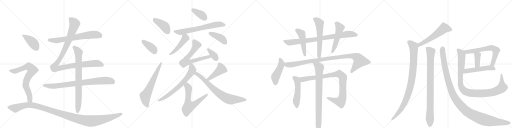
t = 0.00 s
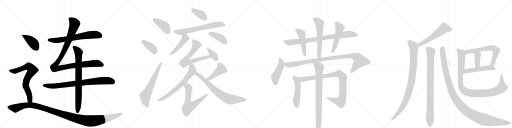
t = 5.87 s
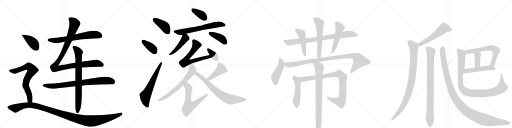
t = 11.74 s
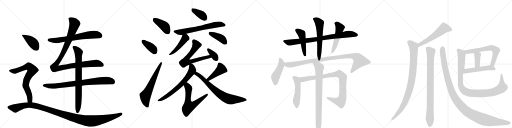
t = 17.61 s
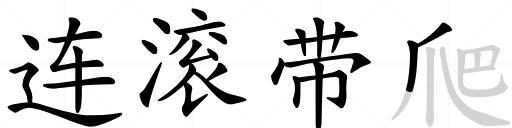
t = 23.48 s
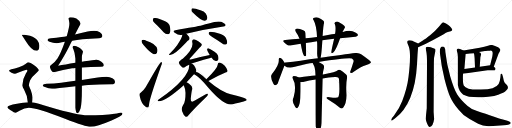
t = 29.35 s

The animated SVG that drew these frames (rendered in a browser with its animation timeline set to each time). Animation: 37 CSS @keyframes rules; one cycle of 29.35 s.

<svg version="1.1" viewBox="0 0 4096 1024" xmlns="http://www.w3.org/2000/svg">
  <g stroke="lightgray" stroke-dasharray="1,1" stroke-width="1" transform="scale(4, 4)">
    <line x1="0" y1="0" x2="256" y2="256"></line>
    <line x1="256" y1="0" x2="0" y2="256"></line>
    <line x1="128" y1="0" x2="128" y2="256"></line>
    <line x1="0" y1="128" x2="256" y2="128"></line>
    <line x1="256" y1="0" x2="512" y2="256"></line>
    <line x1="512" y1="0" x2="256" y2="256"></line>
    <line x1="384" y1="0" x2="384" y2="256"></line>
    <line x1="256" y1="128" x2="512" y2="128"></line>
    <line x1="512" y1="0" x2="768" y2="256"></line>
    <line x1="768" y1="0" x2="512" y2="256"></line>
    <line x1="640" y1="0" x2="640" y2="256"></line>
    <line x1="512" y1="128" x2="768" y2="128"></line>
    <line x1="768" y1="0" x2="1024" y2="256"></line>
    <line x1="1024" y1="0" x2="768" y2="256"></line>
    <line x1="896" y1="0" x2="896" y2="256"></line>
    <line x1="768" y1="128" x2="1024" y2="128"></line>
  </g>
<g transform="scale(1, -1) translate(0, -850)">
   <style type="text/css">
    @keyframes keyframes0 {
      from {
       stroke: black;
       stroke-dashoffset: 676;
       stroke-width: 128;
       }
       69% {
       animation-timing-function: step-end;
       stroke: black;
       stroke-dashoffset: 0;
       stroke-width: 128;
       }
       to {
       stroke: black;
       stroke-width: 1024;
       }
       }
       #make-me-a-hanzi-animation-0 {
         animation: keyframes0 0.800130s both;
         animation-delay: 0.000000s;
         animation-timing-function: linear;
       }
    @keyframes keyframes1 {
      from {
       stroke: black;
       stroke-dashoffset: 1091;
       stroke-width: 128;
       }
       78% {
       animation-timing-function: step-end;
       stroke: black;
       stroke-dashoffset: 0;
       stroke-width: 128;
       }
       to {
       stroke: black;
       stroke-width: 1024;
       }
       }
       #make-me-a-hanzi-animation-1 {
         animation: keyframes1 1.137858s both;
         animation-delay: 0.800130s;
         animation-timing-function: linear;
       }
    @keyframes keyframes2 {
      from {
       stroke: black;
       stroke-dashoffset: 812;
       stroke-width: 128;
       }
       73% {
       animation-timing-function: step-end;
       stroke: black;
       stroke-dashoffset: 0;
       stroke-width: 128;
       }
       to {
       stroke: black;
       stroke-width: 1024;
       }
       }
       #make-me-a-hanzi-animation-2 {
         animation: keyframes2 0.910807s both;
         animation-delay: 1.937988s;
         animation-timing-function: linear;
       }
    @keyframes keyframes3 {
      from {
       stroke: black;
       stroke-dashoffset: 791;
       stroke-width: 128;
       }
       72% {
       animation-timing-function: step-end;
       stroke: black;
       stroke-dashoffset: 0;
       stroke-width: 128;
       }
       to {
       stroke: black;
       stroke-width: 1024;
       }
       }
       #make-me-a-hanzi-animation-3 {
         animation: keyframes3 0.893717s both;
         animation-delay: 2.848796s;
         animation-timing-function: linear;
       }
    @keyframes keyframes4 {
      from {
       stroke: black;
       stroke-dashoffset: 412;
       stroke-width: 128;
       }
       57% {
       animation-timing-function: step-end;
       stroke: black;
       stroke-dashoffset: 0;
       stroke-width: 128;
       }
       to {
       stroke: black;
       stroke-width: 1024;
       }
       }
       #make-me-a-hanzi-animation-4 {
         animation: keyframes4 0.585286s both;
         animation-delay: 3.742513s;
         animation-timing-function: linear;
       }
    @keyframes keyframes5 {
      from {
       stroke: black;
       stroke-dashoffset: 730;
       stroke-width: 128;
       }
       70% {
       animation-timing-function: step-end;
       stroke: black;
       stroke-dashoffset: 0;
       stroke-width: 128;
       }
       to {
       stroke: black;
       stroke-width: 1024;
       }
       }
       #make-me-a-hanzi-animation-5 {
         animation: keyframes5 0.844076s both;
         animation-delay: 4.327799s;
         animation-timing-function: linear;
       }
    @keyframes keyframes6 {
      from {
       stroke: black;
       stroke-dashoffset: 1191;
       stroke-width: 128;
       }
       79% {
       animation-timing-function: step-end;
       stroke: black;
       stroke-dashoffset: 0;
       stroke-width: 128;
       }
       to {
       stroke: black;
       stroke-width: 1024;
       }
       }
       #make-me-a-hanzi-animation-6 {
         animation: keyframes6 1.219238s both;
         animation-delay: 5.171875s;
         animation-timing-function: linear;
       }
    @keyframes keyframes7 {
      from {
       stroke: black;
       stroke-dashoffset: 407;
       stroke-width: 128;
       }
       57% {
       animation-timing-function: step-end;
       stroke: black;
       stroke-dashoffset: 0;
       stroke-width: 128;
       }
       to {
       stroke: black;
       stroke-width: 1024;
       }
       }
       #make-me-a-hanzi-animation-7 {
         animation: keyframes7 0.581217s both;
         animation-delay: 6.391113s;
         animation-timing-function: linear;
       }
    @keyframes keyframes8 {
      from {
       stroke: black;
       stroke-dashoffset: 380;
       stroke-width: 128;
       }
       55% {
       animation-timing-function: step-end;
       stroke: black;
       stroke-dashoffset: 0;
       stroke-width: 128;
       }
       to {
       stroke: black;
       stroke-width: 1024;
       }
       }
       #make-me-a-hanzi-animation-8 {
         animation: keyframes8 0.559245s both;
         animation-delay: 6.972331s;
         animation-timing-function: linear;
       }
    @keyframes keyframes9 {
      from {
       stroke: black;
       stroke-dashoffset: 632;
       stroke-width: 128;
       }
       67% {
       animation-timing-function: step-end;
       stroke: black;
       stroke-dashoffset: 0;
       stroke-width: 128;
       }
       to {
       stroke: black;
       stroke-width: 1024;
       }
       }
       #make-me-a-hanzi-animation-9 {
         animation: keyframes9 0.764323s both;
         animation-delay: 7.531576s;
         animation-timing-function: linear;
       }
    @keyframes keyframes10 {
      from {
       stroke: black;
       stroke-dashoffset: 375;
       stroke-width: 128;
       }
       55% {
       animation-timing-function: step-end;
       stroke: black;
       stroke-dashoffset: 0;
       stroke-width: 128;
       }
       to {
       stroke: black;
       stroke-width: 1024;
       }
       }
       #make-me-a-hanzi-animation-10 {
         animation: keyframes10 0.555176s both;
         animation-delay: 8.295898s;
         animation-timing-function: linear;
       }
    @keyframes keyframes11 {
      from {
       stroke: black;
       stroke-dashoffset: 660;
       stroke-width: 128;
       }
       68% {
       animation-timing-function: step-end;
       stroke: black;
       stroke-dashoffset: 0;
       stroke-width: 128;
       }
       to {
       stroke: black;
       stroke-width: 1024;
       }
       }
       #make-me-a-hanzi-animation-11 {
         animation: keyframes11 0.787109s both;
         animation-delay: 8.851074s;
         animation-timing-function: linear;
       }
    @keyframes keyframes12 {
      from {
       stroke: black;
       stroke-dashoffset: 408;
       stroke-width: 128;
       }
       57% {
       animation-timing-function: step-end;
       stroke: black;
       stroke-dashoffset: 0;
       stroke-width: 128;
       }
       to {
       stroke: black;
       stroke-width: 1024;
       }
       }
       #make-me-a-hanzi-animation-12 {
         animation: keyframes12 0.582031s both;
         animation-delay: 9.638184s;
         animation-timing-function: linear;
       }
    @keyframes keyframes13 {
      from {
       stroke: black;
       stroke-dashoffset: 463;
       stroke-width: 128;
       }
       60% {
       animation-timing-function: step-end;
       stroke: black;
       stroke-dashoffset: 0;
       stroke-width: 128;
       }
       to {
       stroke: black;
       stroke-width: 1024;
       }
       }
       #make-me-a-hanzi-animation-13 {
         animation: keyframes13 0.626790s both;
         animation-delay: 10.220215s;
         animation-timing-function: linear;
       }
    @keyframes keyframes14 {
      from {
       stroke: black;
       stroke-dashoffset: 659;
       stroke-width: 128;
       }
       68% {
       animation-timing-function: step-end;
       stroke: black;
       stroke-dashoffset: 0;
       stroke-width: 128;
       }
       to {
       stroke: black;
       stroke-width: 1024;
       }
       }
       #make-me-a-hanzi-animation-14 {
         animation: keyframes14 0.786296s both;
         animation-delay: 10.847005s;
         animation-timing-function: linear;
       }
    @keyframes keyframes15 {
      from {
       stroke: black;
       stroke-dashoffset: 352;
       stroke-width: 128;
       }
       53% {
       animation-timing-function: step-end;
       stroke: black;
       stroke-dashoffset: 0;
       stroke-width: 128;
       }
       to {
       stroke: black;
       stroke-width: 1024;
       }
       }
       #make-me-a-hanzi-animation-15 {
         animation: keyframes15 0.536458s both;
         animation-delay: 11.633301s;
         animation-timing-function: linear;
       }
    @keyframes keyframes16 {
      from {
       stroke: black;
       stroke-dashoffset: 674;
       stroke-width: 128;
       }
       69% {
       animation-timing-function: step-end;
       stroke: black;
       stroke-dashoffset: 0;
       stroke-width: 128;
       }
       to {
       stroke: black;
       stroke-width: 1024;
       }
       }
       #make-me-a-hanzi-animation-16 {
         animation: keyframes16 0.798503s both;
         animation-delay: 12.169759s;
         animation-timing-function: linear;
       }
    @keyframes keyframes17 {
      from {
       stroke: black;
       stroke-dashoffset: 615;
       stroke-width: 128;
       }
       67% {
       animation-timing-function: step-end;
       stroke: black;
       stroke-dashoffset: 0;
       stroke-width: 128;
       }
       to {
       stroke: black;
       stroke-width: 1024;
       }
       }
       #make-me-a-hanzi-animation-17 {
         animation: keyframes17 0.750488s both;
         animation-delay: 12.968262s;
         animation-timing-function: linear;
       }
    @keyframes keyframes18 {
      from {
       stroke: black;
       stroke-dashoffset: 431;
       stroke-width: 128;
       }
       58% {
       animation-timing-function: step-end;
       stroke: black;
       stroke-dashoffset: 0;
       stroke-width: 128;
       }
       to {
       stroke: black;
       stroke-width: 1024;
       }
       }
       #make-me-a-hanzi-animation-18 {
         animation: keyframes18 0.600749s both;
         animation-delay: 13.718750s;
         animation-timing-function: linear;
       }
    @keyframes keyframes19 {
      from {
       stroke: black;
       stroke-dashoffset: 728;
       stroke-width: 128;
       }
       70% {
       animation-timing-function: step-end;
       stroke: black;
       stroke-dashoffset: 0;
       stroke-width: 128;
       }
       to {
       stroke: black;
       stroke-width: 1024;
       }
       }
       #make-me-a-hanzi-animation-19 {
         animation: keyframes19 0.842448s both;
         animation-delay: 14.319499s;
         animation-timing-function: linear;
       }
    @keyframes keyframes20 {
      from {
       stroke: black;
       stroke-dashoffset: 840;
       stroke-width: 128;
       }
       73% {
       animation-timing-function: step-end;
       stroke: black;
       stroke-dashoffset: 0;
       stroke-width: 128;
       }
       to {
       stroke: black;
       stroke-width: 1024;
       }
       }
       #make-me-a-hanzi-animation-20 {
         animation: keyframes20 0.933594s both;
         animation-delay: 15.161947s;
         animation-timing-function: linear;
       }
    @keyframes keyframes21 {
      from {
       stroke: black;
       stroke-dashoffset: 474;
       stroke-width: 128;
       }
       61% {
       animation-timing-function: step-end;
       stroke: black;
       stroke-dashoffset: 0;
       stroke-width: 128;
       }
       to {
       stroke: black;
       stroke-width: 1024;
       }
       }
       #make-me-a-hanzi-animation-21 {
         animation: keyframes21 0.635742s both;
         animation-delay: 16.095540s;
         animation-timing-function: linear;
       }
    @keyframes keyframes22 {
      from {
       stroke: black;
       stroke-dashoffset: 583;
       stroke-width: 128;
       }
       65% {
       animation-timing-function: step-end;
       stroke: black;
       stroke-dashoffset: 0;
       stroke-width: 128;
       }
       to {
       stroke: black;
       stroke-width: 1024;
       }
       }
       #make-me-a-hanzi-animation-22 {
         animation: keyframes22 0.724447s both;
         animation-delay: 16.731283s;
         animation-timing-function: linear;
       }
    @keyframes keyframes23 {
      from {
       stroke: black;
       stroke-dashoffset: 511;
       stroke-width: 128;
       }
       62% {
       animation-timing-function: step-end;
       stroke: black;
       stroke-dashoffset: 0;
       stroke-width: 128;
       }
       to {
       stroke: black;
       stroke-width: 1024;
       }
       }
       #make-me-a-hanzi-animation-23 {
         animation: keyframes23 0.665853s both;
         animation-delay: 17.455729s;
         animation-timing-function: linear;
       }
    @keyframes keyframes24 {
      from {
       stroke: black;
       stroke-dashoffset: 460;
       stroke-width: 128;
       }
       60% {
       animation-timing-function: step-end;
       stroke: black;
       stroke-dashoffset: 0;
       stroke-width: 128;
       }
       to {
       stroke: black;
       stroke-width: 1024;
       }
       }
       #make-me-a-hanzi-animation-24 {
         animation: keyframes24 0.624349s both;
         animation-delay: 18.121582s;
         animation-timing-function: linear;
       }
    @keyframes keyframes25 {
      from {
       stroke: black;
       stroke-dashoffset: 992;
       stroke-width: 128;
       }
       76% {
       animation-timing-function: step-end;
       stroke: black;
       stroke-dashoffset: 0;
       stroke-width: 128;
       }
       to {
       stroke: black;
       stroke-width: 1024;
       }
       }
       #make-me-a-hanzi-animation-25 {
         animation: keyframes25 1.057292s both;
         animation-delay: 18.745931s;
         animation-timing-function: linear;
       }
    @keyframes keyframes26 {
      from {
       stroke: black;
       stroke-dashoffset: 505;
       stroke-width: 128;
       }
       62% {
       animation-timing-function: step-end;
       stroke: black;
       stroke-dashoffset: 0;
       stroke-width: 128;
       }
       to {
       stroke: black;
       stroke-width: 1024;
       }
       }
       #make-me-a-hanzi-animation-26 {
         animation: keyframes26 0.660970s both;
         animation-delay: 19.803223s;
         animation-timing-function: linear;
       }
    @keyframes keyframes27 {
      from {
       stroke: black;
       stroke-dashoffset: 927;
       stroke-width: 128;
       }
       75% {
       animation-timing-function: step-end;
       stroke: black;
       stroke-dashoffset: 0;
       stroke-width: 128;
       }
       to {
       stroke: black;
       stroke-width: 1024;
       }
       }
       #make-me-a-hanzi-animation-27 {
         animation: keyframes27 1.004395s both;
         animation-delay: 20.464193s;
         animation-timing-function: linear;
       }
    @keyframes keyframes28 {
      from {
       stroke: black;
       stroke-dashoffset: 817;
       stroke-width: 128;
       }
       73% {
       animation-timing-function: step-end;
       stroke: black;
       stroke-dashoffset: 0;
       stroke-width: 128;
       }
       to {
       stroke: black;
       stroke-width: 1024;
       }
       }
       #make-me-a-hanzi-animation-28 {
         animation: keyframes28 0.914876s both;
         animation-delay: 21.468587s;
         animation-timing-function: linear;
       }
    @keyframes keyframes29 {
      from {
       stroke: black;
       stroke-dashoffset: 563;
       stroke-width: 128;
       }
       65% {
       animation-timing-function: step-end;
       stroke: black;
       stroke-dashoffset: 0;
       stroke-width: 128;
       }
       to {
       stroke: black;
       stroke-width: 1024;
       }
       }
       #make-me-a-hanzi-animation-29 {
         animation: keyframes29 0.708171s both;
         animation-delay: 22.383464s;
         animation-timing-function: linear;
       }
    @keyframes keyframes30 {
      from {
       stroke: black;
       stroke-dashoffset: 939;
       stroke-width: 128;
       }
       75% {
       animation-timing-function: step-end;
       stroke: black;
       stroke-dashoffset: 0;
       stroke-width: 128;
       }
       to {
       stroke: black;
       stroke-width: 1024;
       }
       }
       #make-me-a-hanzi-animation-30 {
         animation: keyframes30 1.014160s both;
         animation-delay: 23.091634s;
         animation-timing-function: linear;
       }
    @keyframes keyframes31 {
      from {
       stroke: black;
       stroke-dashoffset: 885;
       stroke-width: 128;
       }
       74% {
       animation-timing-function: step-end;
       stroke: black;
       stroke-dashoffset: 0;
       stroke-width: 128;
       }
       to {
       stroke: black;
       stroke-width: 1024;
       }
       }
       #make-me-a-hanzi-animation-31 {
         animation: keyframes31 0.970215s both;
         animation-delay: 24.105794s;
         animation-timing-function: linear;
       }
    @keyframes keyframes32 {
      from {
       stroke: black;
       stroke-dashoffset: 1170;
       stroke-width: 128;
       }
       79% {
       animation-timing-function: step-end;
       stroke: black;
       stroke-dashoffset: 0;
       stroke-width: 128;
       }
       to {
       stroke: black;
       stroke-width: 1024;
       }
       }
       #make-me-a-hanzi-animation-32 {
         animation: keyframes32 1.202148s both;
         animation-delay: 25.076009s;
         animation-timing-function: linear;
       }
    @keyframes keyframes33 {
      from {
       stroke: black;
       stroke-dashoffset: 644;
       stroke-width: 128;
       }
       68% {
       animation-timing-function: step-end;
       stroke: black;
       stroke-dashoffset: 0;
       stroke-width: 128;
       }
       to {
       stroke: black;
       stroke-width: 1024;
       }
       }
       #make-me-a-hanzi-animation-33 {
         animation: keyframes33 0.774089s both;
         animation-delay: 26.278158s;
         animation-timing-function: linear;
       }
    @keyframes keyframes34 {
      from {
       stroke: black;
       stroke-dashoffset: 375;
       stroke-width: 128;
       }
       55% {
       animation-timing-function: step-end;
       stroke: black;
       stroke-dashoffset: 0;
       stroke-width: 128;
       }
       to {
       stroke: black;
       stroke-width: 1024;
       }
       }
       #make-me-a-hanzi-animation-34 {
         animation: keyframes34 0.555176s both;
         animation-delay: 27.052246s;
         animation-timing-function: linear;
       }
    @keyframes keyframes35 {
      from {
       stroke: black;
       stroke-dashoffset: 505;
       stroke-width: 128;
       }
       62% {
       animation-timing-function: step-end;
       stroke: black;
       stroke-dashoffset: 0;
       stroke-width: 128;
       }
       to {
       stroke: black;
       stroke-width: 1024;
       }
       }
       #make-me-a-hanzi-animation-35 {
         animation: keyframes35 0.660970s both;
         animation-delay: 27.607422s;
         animation-timing-function: linear;
       }
    @keyframes keyframes36 {
      from {
       stroke: black;
       stroke-dashoffset: 1023;
       stroke-width: 128;
       }
       77% {
       animation-timing-function: step-end;
       stroke: black;
       stroke-dashoffset: 0;
       stroke-width: 128;
       }
       to {
       stroke: black;
       stroke-width: 1024;
       }
       }
       #make-me-a-hanzi-animation-36 {
         animation: keyframes36 1.082520s both;
         animation-delay: 28.268392s;
         animation-timing-function: linear;
       }
</style>
<path d="M 577 524 Q 614 530 660 537 Q 720 543 792 545 Q 819 545 819 564 Q 819 580 799 593 Q 777 604 752 604 Q 727 604 701 598 Q 648 586 600 575 L 534 561 Q 512 557 492 554 Q 452 547 408 545 Q 381 545 380 528 Q 381 523 396 517 Q 425 506 452 505 Q 465 505 495 512 Q 506 514 519 516 L 577 524 Z" fill="lightgray"></path> 
<path d="M 603 348 Q 519 334 465 324 Q 530 426 567 506 Q 571 514 577 524 L 600 575 Q 622 617 634 640 Q 643 654 643 665 Q 641 682 611 702 Q 587 713 563 713 Q 548 713 548 700 Q 549 700 552 684 Q 555 670 555 660 Q 555 634 534 561 L 519 516 Q 487 426 461 384 Q 436 348 416 337 Q 400 329 399 316 Q 401 303 408 291 Q 418 274 431 272 Q 505 295 577 305 Q 589 306 603 307 L 655 311 Q 724 316 808 316 Q 829 316 831 329 Q 831 342 811 356 Q 791 373 771 373 Q 752 373 676 360 Q 667 358 655 357 L 603 348 Z" fill="lightgray"></path> 
<path d="M 603 204 Q 542 196 489 189 Q 433 183 372 180 Q 345 180 343 165 Q 345 160 360 154 Q 388 142 416 140 Q 434 140 476 147 Q 531 154 603 161 L 655 165 Q 680 168 707 170 Q 791 175 892 176 Q 920 176 920 197 Q 920 212 899 224 Q 878 237 852 237 Q 817 237 782 230 Q 716 220 655 211 L 603 204 Z" fill="lightgray"></path> 
<path d="M 592 484 Q 580 484 580 472 Q 580 470 587 456 Q 600 427 603 382 L 603 348 L 603 307 L 603 204 L 603 161 L 603 -11 Q 607 -55 620 -55 Q 632 -55 645 -16 Q 655 33 655 125 L 655 165 L 655 211 L 655 311 L 655 357 L 655 396 Q 655 406 664 436 Q 664 447 632 470 Q 609 484 592 484 Z" fill="lightgray"></path> 
<path d="M 196 572 L 175 572 Q 175 566 204 525 Q 253 444 292 444 Q 315 444 315 484 Q 315 506 300 526 Q 286 548 240 564 L 196 572 Z" fill="lightgray"></path> 
<path d="M 227 352 Q 221 352 207 341 Q 191 328 151 312 Q 117 298 91 297 Q 72 293 72 285 Q 72 282 92 269 Q 108 260 120 260 Q 127 260 138 266 Q 153 274 212 293 Q 219 293 219 285 Q 219 280 207 262 Q 179 215 179 169 Q 179 156 193 133 Q 218 91 222 32 C 225 2 255 2 257 32 Q 259 57 259 73 Q 259 95 246 131 Q 231 163 231 169 Q 231 183 241 209 Q 257 239 293 269 Q 311 286 311 289 Q 311 299 276 327 Q 238 352 227 352 Z" fill="lightgray"></path> 
<path d="M 222 32 Q 186 30 136 20 Q 59 7 59 -7 Q 59 -14 85 -31 Q 115 -51 124 -51 Q 130 -51 156 -35 Q 197 -11 231 -11 Q 295 -11 520 -99 Q 686 -164 725 -164 Q 773 -164 892 -113 Q 980 -75 980 -59 Q 980 -51 968 -51 Q 957 -51 918 -60 Q 831 -72 701 -72 Q 623 -72 396 -5 Q 294 26 257 32 L 222 32 Z" fill="lightgray"></path> 
<path d="M 1256 648 Q 1281 623 1309 592 Q 1324 576 1342 576 Q 1354 576 1360 591 Q 1367 607 1358 642 Q 1354 663 1321 680 Q 1246 713 1228 705 Q 1222 701 1223 686 Q 1227 673 1256 648 Z" fill="lightgray"></path> 
<path d="M 1150 489 Q 1199 431 1230 417 Q 1245 413 1255 427 Q 1262 440 1259 457 Q 1247 503 1165 527 L 1164 528 Q 1148 534 1138 530 Q 1131 529 1133 516 Q 1134 504 1150 489 Z" fill="lightgray"></path> 
<path d="M 1125 108 Q 1113 104 1116 87 Q 1132 14 1168 -5 Q 1175 -12 1185 -9 Q 1192 -8 1193 18 Q 1196 60 1290 326 Q 1297 342 1295 348 Q 1294 358 1285 351 Q 1272 342 1165 152 Q 1152 130 1125 108 Z" fill="lightgray"></path> 
<path d="M 1540 753 Q 1610 683 1639 684 Q 1655 684 1659 706 Q 1659 722 1646 743 Q 1633 761 1604 768 Q 1561 783 1542 784 Q 1532 785 1531 771 Q 1531 762 1540 753 Z" fill="lightgray"></path> 
<path d="M 1489 581 Q 1627 614 1787 638 Q 1797 637 1805 649 Q 1806 659 1785 669 Q 1754 688 1670 662 Q 1643 656 1618 648 Q 1570 636 1403 609 Q 1376 605 1398 589 Q 1431 565 1458 573 L 1489 581 Z" fill="lightgray"></path> 
<path d="M 1698 555 Q 1738 531 1781 501 Q 1793 491 1806 494 Q 1815 495 1817 506 Q 1820 519 1809 542 Q 1802 564 1765 578 Q 1684 602 1672 593 Q 1668 589 1670 579 Q 1674 570 1698 555 Z" fill="lightgray"></path> 
<path d="M 1458 573 Q 1462 555 1417 489 Q 1395 459 1363 427 Q 1356 421 1353 417 Q 1350 410 1360 410 Q 1396 410 1487 508 Q 1500 524 1511 530 Q 1518 537 1516 547 Q 1515 556 1497 575 Q 1493 579 1489 581 C 1464 598 1458 602 1458 573 Z" fill="lightgray"></path> 
<path d="M 1532 342 Q 1578 360 1675 385 Q 1682 388 1691 391 C 1719 401 1708 415 1678 410 Q 1605 397 1526 375 Q 1519 372 1516 374 Q 1515 377 1519 382 Q 1592 466 1607 479 Q 1617 486 1613 498 Q 1609 508 1568 531 Q 1553 538 1545 535 Q 1535 531 1538 513 Q 1553 462 1462 380 Q 1452 374 1441 365 Q 1428 355 1431 346 Q 1435 331 1457 313 Q 1466 304 1478 313 Q 1488 322 1513 333 L 1532 342 Z" fill="lightgray"></path> 
<path d="M 1691 391 Q 1706 367 1726 362 Q 1738 359 1747 375 Q 1750 387 1744 406 Q 1737 424 1716 436 Q 1682 458 1668 464 Q 1659 467 1657 456 Q 1654 450 1678 410 L 1691 391 Z" fill="lightgray"></path> 
<path d="M 1569 274 Q 1572 281 1570 291 Q 1555 334 1532 342 C 1512 353 1512 353 1513 333 Q 1513 332 1514 329 Q 1514 224 1269 54 Q 1263 51 1261 46 Q 1261 42 1266 41 Q 1318 34 1470 169 L 1493 192 Q 1521 223 1552 256 L 1569 274 Z" fill="lightgray"></path> 
<path d="M 1470 169 Q 1485 136 1484 105 Q 1484 65 1480 51 Q 1476 21 1462 5 Q 1449 -17 1457 -39 Q 1467 -70 1485 -83 Q 1495 -90 1508 -72 Q 1539 -32 1644 69 Q 1662 85 1663 92 Q 1664 105 1643 94 Q 1604 72 1559 46 Q 1541 34 1533 38 Q 1526 42 1526 61 Q 1532 119 1537 134 Q 1541 153 1528 166 Q 1510 185 1493 192 C 1466 206 1459 197 1470 169 Z" fill="lightgray"></path> 
<path d="M 1667 202 Q 1758 253 1804 271 Q 1823 274 1820 286 Q 1816 302 1798 324 Q 1780 345 1758 350 Q 1742 351 1741 331 Q 1742 307 1651 216 C 1630 195 1641 187 1667 202 Z" fill="lightgray"></path> 
<path d="M 1651 216 Q 1594 273 1569 274 C 1540 282 1526 271 1552 256 L 1553 256 Q 1559 252 1566 248 Q 1593 236 1672 143 Q 1789 10 1850 15 Q 1865 18 1949 39 Q 1959 42 1971 47 Q 1977 54 1966 61 Q 1953 68 1846 96 Q 1771 114 1667 202 L 1651 216 Z" fill="lightgray"></path> 
<path d="M 2579 528 Q 2622 535 2673 540 L 2721 545 Q 2787 552 2844 557 Q 2854 556 2864 568 Q 2865 580 2843 591 Q 2804 613 2743 595 Q 2740 595 2740 594 L 2681 581 Q 2678 581 2581 563 L 2536 555 Q 2490 549 2445 544 L 2396 540 Q 2341 536 2282 530 Q 2254 529 2274 510 Q 2284 500 2299 491 Q 2312 482 2334 488 Q 2368 495 2406 500 L 2447 507 Q 2489 514 2536 521 L 2579 528 Z" fill="lightgray"></path> 
<path d="M 2445 544 Q 2444 566 2443 585 Q 2444 603 2426 608 Q 2387 627 2370 621 Q 2354 614 2367 595 Q 2386 570 2396 540 L 2406 500 Q 2419 421 2432 405 Q 2444 395 2449 406 Q 2450 415 2447 507 L 2445 544 Z" fill="lightgray"></path> 
<path d="M 2565 388 Q 2572 415 2579 528 L 2581 563 L 2583 592 Q 2586 638 2590 657 Q 2597 675 2587 685 Q 2574 697 2548 709 Q 2529 716 2508 707 Q 2498 700 2510 686 Q 2532 646 2536 555 L 2536 521 Q 2539 509 2537 423 Q 2537 402 2543 385 C 2551 356 2559 359 2565 388 Z" fill="lightgray"></path> 
<path d="M 2673 540 Q 2649 438 2650 432 Q 2651 419 2666 430 Q 2688 451 2721 545 L 2740 594 L 2753 619 Q 2766 632 2756 642 Q 2744 658 2712 673 Q 2696 682 2681 673 Q 2671 667 2679 657 Q 2689 633 2681 581 L 2673 540 Z" fill="lightgray"></path> 
<path d="M 2275 349 Q 2274 350 2274 353 Q 2261 377 2249 384 Q 2230 397 2230 372 Q 2236 333 2176 259 Q 2157 238 2187 181 Q 2203 156 2222 183 Q 2222 186 2275 325 C 2280 337 2280 337 2275 349 Z" fill="lightgray"></path> 
<path d="M 2549 355 Q 2777 391 2815 383 Q 2831 370 2829 361 Q 2829 357 2805 286 Q 2798 271 2805 267 Q 2814 263 2830 276 Q 2885 316 2931 330 Q 2968 343 2968 352 Q 2967 362 2889 416 Q 2865 434 2797 420 Q 2743 414 2565 388 L 2543 385 Q 2479 378 2405 365 Q 2344 355 2283 350 Q 2279 350 2275 349 C 2245 346 2248 339 2275 325 Q 2305 301 2359 316 Q 2467 347 2501 347 L 2549 355 Z" fill="lightgray"></path> 
<path d="M 2391 230 Q 2364 242 2346 241 Q 2336 237 2340 226 Q 2376 166 2349 72 Q 2330 38 2361 -3 Q 2361 -4 2364 -7 Q 2371 -19 2380 -13 Q 2404 5 2405 120 L 2405 194 C 2405 224 2405 224 2391 230 Z" fill="lightgray"></path> 
<path d="M 2581 223 Q 2629 230 2677 234 Q 2710 238 2712 217 Q 2721 91 2705 72 Q 2696 65 2635 73 Q 2617 76 2613 71 Q 2610 65 2622 56 Q 2682 19 2719 -11 Q 2734 -24 2746 -9 Q 2771 22 2772 89 Q 2766 176 2776 224 Q 2780 245 2769 254 Q 2741 279 2722 290 Q 2709 296 2699 287 Q 2692 277 2584 255 Q 2583 255 2582 254 L 2524 246 Q 2473 242 2391 230 C 2361 226 2375 192 2405 194 Q 2414 193 2425 195 Q 2474 207 2525 214 L 2581 223 Z" fill="lightgray"></path> 
<path d="M 2526 -161 Q 2532 -186 2538 -195 Q 2544 -202 2551 -200 Q 2569 -188 2572 -133 Q 2572 -130 2581 223 L 2582 254 Q 2583 275 2592 309 Q 2595 327 2581 336 Q 2562 349 2549 355 C 2523 369 2488 374 2501 347 Q 2501 346 2513 323 Q 2522 304 2524 246 L 2525 214 Q 2525 -152 2526 -161 Z" fill="lightgray"></path> 
<path d="M 3345 473 L 3403 498 L 3469 532 L 3546 575 Q 3571 590 3582 594 L 3606 601 Q 3615 604 3618 610 Q 3620 615 3609 629 Q 3599 642 3586 651 Q 3550 674 3544 672 Q 3537 669 3529 658 Q 3520 647 3509 635 Q 3482 603 3443 571 Q 3403 539 3383 527 L 3345 502 C 3320 486 3317 461 3345 473 Z" fill="lightgray"></path> 
<path d="M 3345 502 L 3328 511 Q 3306 520 3299 524 Q 3291 527 3277 528 Q 3263 528 3260 522 Q 3257 515 3259 507 L 3270 479 Q 3291 426 3268 234 Q 3257 144 3218 43 Q 3197 -14 3151 -75 L 3136 -94 Q 3128 -107 3130 -112 Q 3132 -117 3139 -112 L 3159 -98 Q 3318 23 3336 335 L 3340 411 Q 3341 430 3345 473 C 3348 501 3348 501 3345 502 Z" fill="lightgray"></path> 
<path d="M 3416 345 L 3414 -15 L 3405 -100 Q 3406 -109 3412 -125 Q 3426 -165 3438 -165 Q 3465 -160 3473 -101 L 3469 -45 L 3471 352 Q 3471 394 3478.5 420 Q 3486 446 3483.5 453.5 Q 3481 461 3446 472 Q 3415 481 3407 470 Q 3403 467 3409.5 442 Q 3416 417 3416 345 Z" fill="lightgray"></path> 
<path d="M 3518 434 Q 3531 316 3556.5 217 Q 3582 118 3602.5 73 Q 3623 28 3669 -28 Q 3703 -73 3757 -102 L 3825 -140 Q 3864 -161 3916 -159 L 4030 -152 Q 4086 -149 4086 -134 Q 4086 -124 4038 -110.5 Q 3990 -97 3953 -84 Q 3916 -71 3884.5 -60.5 Q 3853 -50 3811 -36 Q 3769 -22 3741 3 Q 3685 52 3658 95 Q 3631 138 3602 239 Q 3573 340 3563 435 Q 3563 478 3540.5 478 Q 3518 478 3518 434 Z" fill="lightgray"></path> 
<path d="M 3950 316 L 3980 398 Q 3988 424 3996 435 Q 4003 446 4003 452 Q 4002 457 3992 467 Q 3982 477 3943 489 Q 3930 493 3904 485 Q 3878 476 3838 469 L 3708 446 C 3678 441 3695 414 3725 418 L 3760 423 Q 3768 425 3791 425 L 3832 434 L 3879 442 Q 3881 442 3903 444 Q 3922 445 3926 446 Q 3930 447 3937 441 Q 3945 434 3938 397 L 3921 329 C 3914 300 3940 288 3950 316 Z" fill="lightgray"></path> 
<path d="M 3791 425 L 3794 412 Q 3796 397 3797 382 L 3800 310 C 3801 280 3836 286 3838 316 L 3843 392 L 3849 416 Q 3849 428 3832 434 C 3804 445 3784 453 3791 425 Z" fill="lightgray"></path> 
<path d="M 3704 261 L 3901 288 L 3958 289 Q 3974 303 3950 316 C 3928 330 3928 330 3921 329 L 3838 316 L 3800 310 L 3715 299 C 3685 295 3674 257 3704 261 Z" fill="lightgray"></path> 
<path d="M 3708 446 L 3680 459 Q 3670 463 3666 463 Q 3656 463 3653 450 Q 3653 448 3658 432 Q 3663 416 3663 395 L 3663 171 Q 3668 140 3678 124 Q 3688 108 3700 98 Q 3710 88 3753 76 L 3826 72 Q 3851 71 3906 76 Q 3959 81 3986 92 Q 4012 103 4025 108 Q 4038 113 4055 132 Q 4072 151 4055 170 L 4041 185 Q 4035 190 4030 207 L 4024 234 L 4018 254 Q 4016 261 4010 261 Q 4005 261 4005 251 L 4003 231 Q 3999 194 3989 179 Q 3963 134 3848 134 Q 3732 129 3710 167 Q 3701 183 3704 261 L 3715 299 L 3725 418 C 3727 437 3727 437 3708 446 Z" fill="lightgray"></path> 
      <clipPath id="make-me-a-hanzi-clip-0">
      <path d="M 577 524 Q 614 530 660 537 Q 720 543 792 545 Q 819 545 819 564 Q 819 580 799 593 Q 777 604 752 604 Q 727 604 701 598 Q 648 586 600 575 L 534 561 Q 512 557 492 554 Q 452 547 408 545 Q 381 545 380 528 Q 381 523 396 517 Q 425 506 452 505 Q 465 505 495 512 Q 506 514 519 516 L 577 524 Z" fill="lightgray"></path>
      </clipPath>
      <path clip-path="url(#make-me-a-hanzi-clip-0)" d="M 388 530 L 466 528 L 747 574 L 774 573 L 803 563 " fill="none" id="make-me-a-hanzi-animation-0" stroke-dasharray="548 1096" stroke-linecap="round"></path>

      <clipPath id="make-me-a-hanzi-clip-1">
      <path d="M 603 348 Q 519 334 465 324 Q 530 426 567 506 Q 571 514 577 524 L 600 575 Q 622 617 634 640 Q 643 654 643 665 Q 641 682 611 702 Q 587 713 563 713 Q 548 713 548 700 Q 549 700 552 684 Q 555 670 555 660 Q 555 634 534 561 L 519 516 Q 487 426 461 384 Q 436 348 416 337 Q 400 329 399 316 Q 401 303 408 291 Q 418 274 431 272 Q 505 295 577 305 Q 589 306 603 307 L 655 311 Q 724 316 808 316 Q 829 316 831 329 Q 831 342 811 356 Q 791 373 771 373 Q 752 373 676 360 Q 667 358 655 357 L 603 348 Z" fill="lightgray"></path>
      </clipPath>
      <path clip-path="url(#make-me-a-hanzi-clip-1)" d="M 558 702 L 585 679 L 597 660 L 588 629 L 528 474 L 489 396 L 443 329 L 436 308 L 463 302 L 597 328 L 760 344 L 791 341 L 818 330 " fill="none" id="make-me-a-hanzi-animation-1" stroke-dasharray="963 1926" stroke-linecap="round"></path>

      <clipPath id="make-me-a-hanzi-clip-2">
      <path d="M 603 204 Q 542 196 489 189 Q 433 183 372 180 Q 345 180 343 165 Q 345 160 360 154 Q 388 142 416 140 Q 434 140 476 147 Q 531 154 603 161 L 655 165 Q 680 168 707 170 Q 791 175 892 176 Q 920 176 920 197 Q 920 212 899 224 Q 878 237 852 237 Q 817 237 782 230 Q 716 220 655 211 L 603 204 Z" fill="lightgray"></path>
      </clipPath>
      <path clip-path="url(#make-me-a-hanzi-clip-2)" d="M 350 167 L 446 163 L 833 206 L 873 205 L 902 196 " fill="none" id="make-me-a-hanzi-animation-2" stroke-dasharray="684 1368" stroke-linecap="round"></path>

      <clipPath id="make-me-a-hanzi-clip-3">
      <path d="M 592 484 Q 580 484 580 472 Q 580 470 587 456 Q 600 427 603 382 L 603 348 L 603 307 L 603 204 L 603 161 L 603 -11 Q 607 -55 620 -55 Q 632 -55 645 -16 Q 655 33 655 125 L 655 165 L 655 211 L 655 311 L 655 357 L 655 396 Q 655 406 664 436 Q 664 447 632 470 Q 609 484 592 484 Z" fill="lightgray"></path>
      </clipPath>
      <path clip-path="url(#make-me-a-hanzi-clip-3)" d="M 591 474 L 624 441 L 629 418 L 630 96 L 620 -46 " fill="none" id="make-me-a-hanzi-animation-3" stroke-dasharray="663 1326" stroke-linecap="round"></path>

      <clipPath id="make-me-a-hanzi-clip-4">
      <path d="M 196 572 L 175 572 Q 175 566 204 525 Q 253 444 292 444 Q 315 444 315 484 Q 315 506 300 526 Q 286 548 240 564 L 196 572 Z" fill="lightgray"></path>
      </clipPath>
      <path clip-path="url(#make-me-a-hanzi-clip-4)" d="M 180 571 L 263 509 L 292 465 " fill="none" id="make-me-a-hanzi-animation-4" stroke-dasharray="284 568" stroke-linecap="round"></path>

      <clipPath id="make-me-a-hanzi-clip-5">
      <path d="M 227 352 Q 221 352 207 341 Q 191 328 151 312 Q 117 298 91 297 Q 72 293 72 285 Q 72 282 92 269 Q 108 260 120 260 Q 127 260 138 266 Q 153 274 212 293 Q 219 293 219 285 Q 219 280 207 262 Q 179 215 179 169 Q 179 156 193 133 Q 218 91 222 32 C 225 2 255 2 257 32 Q 259 57 259 73 Q 259 95 246 131 Q 231 163 231 169 Q 231 183 241 209 Q 257 239 293 269 Q 311 286 311 289 Q 311 299 276 327 Q 238 352 227 352 Z" fill="lightgray"></path>
      </clipPath>
      <path clip-path="url(#make-me-a-hanzi-clip-5)" d="M 78 286 L 125 282 L 229 319 L 259 291 L 215 219 L 205 174 L 233 101 L 240 50 L 251 40 " fill="none" id="make-me-a-hanzi-animation-5" stroke-dasharray="602 1204" stroke-linecap="round"></path>

      <clipPath id="make-me-a-hanzi-clip-6">
      <path d="M 222 32 Q 186 30 136 20 Q 59 7 59 -7 Q 59 -14 85 -31 Q 115 -51 124 -51 Q 130 -51 156 -35 Q 197 -11 231 -11 Q 295 -11 520 -99 Q 686 -164 725 -164 Q 773 -164 892 -113 Q 980 -75 980 -59 Q 980 -51 968 -51 Q 957 -51 918 -60 Q 831 -72 701 -72 Q 623 -72 396 -5 Q 294 26 257 32 L 222 32 Z" fill="lightgray"></path>
      </clipPath>
      <path clip-path="url(#make-me-a-hanzi-clip-6)" d="M 66 -7 L 123 -16 L 192 6 L 228 11 L 267 8 L 379 -22 L 606 -96 L 724 -118 L 794 -110 L 895 -88 L 971 -59 " fill="none" id="make-me-a-hanzi-animation-6" stroke-dasharray="1063 2126" stroke-linecap="round"></path>

      <clipPath id="make-me-a-hanzi-clip-7">
      <path d="M 1256 648 Q 1281 623 1309 592 Q 1324 576 1342 576 Q 1354 576 1360 591 Q 1367 607 1358 642 Q 1354 663 1321 680 Q 1246 713 1228 705 Q 1222 701 1223 686 Q 1227 673 1256 648 Z" fill="lightgray"></path>
      </clipPath>
      <path clip-path="url(#make-me-a-hanzi-clip-7)" d="M 1233 697 L 1310 645 L 1341 596 " fill="none" id="make-me-a-hanzi-animation-7" stroke-dasharray="279 558" stroke-linecap="round"></path>

      <clipPath id="make-me-a-hanzi-clip-8">
      <path d="M 1150 489 Q 1199 431 1230 417 Q 1245 413 1255 427 Q 1262 440 1259 457 Q 1247 503 1165 527 L 1164 528 Q 1148 534 1138 530 Q 1131 529 1133 516 Q 1134 504 1150 489 Z" fill="lightgray"></path>
      </clipPath>
      <path clip-path="url(#make-me-a-hanzi-clip-8)" d="M 1145 520 L 1220 463 L 1236 438 " fill="none" id="make-me-a-hanzi-animation-8" stroke-dasharray="252 504" stroke-linecap="round"></path>

      <clipPath id="make-me-a-hanzi-clip-9">
      <path d="M 1125 108 Q 1113 104 1116 87 Q 1132 14 1168 -5 Q 1175 -12 1185 -9 Q 1192 -8 1193 18 Q 1196 60 1290 326 Q 1297 342 1295 348 Q 1294 358 1285 351 Q 1272 342 1165 152 Q 1152 130 1125 108 Z" fill="lightgray"></path>
      </clipPath>
      <path clip-path="url(#make-me-a-hanzi-clip-9)" d="M 1180 1 L 1166 37 L 1162 82 L 1188 126 L 1289 345 " fill="none" id="make-me-a-hanzi-animation-9" stroke-dasharray="504 1008" stroke-linecap="round"></path>

      <clipPath id="make-me-a-hanzi-clip-10">
      <path d="M 1540 753 Q 1610 683 1639 684 Q 1655 684 1659 706 Q 1659 722 1646 743 Q 1633 761 1604 768 Q 1561 783 1542 784 Q 1532 785 1531 771 Q 1531 762 1540 753 Z" fill="lightgray"></path>
      </clipPath>
      <path clip-path="url(#make-me-a-hanzi-clip-10)" d="M 1541 773 L 1610 733 L 1638 705 " fill="none" id="make-me-a-hanzi-animation-10" stroke-dasharray="247 494" stroke-linecap="round"></path>

      <clipPath id="make-me-a-hanzi-clip-11">
      <path d="M 1489 581 Q 1627 614 1787 638 Q 1797 637 1805 649 Q 1806 659 1785 669 Q 1754 688 1670 662 Q 1643 656 1618 648 Q 1570 636 1403 609 Q 1376 605 1398 589 Q 1431 565 1458 573 L 1489 581 Z" fill="lightgray"></path>
      </clipPath>
      <path clip-path="url(#make-me-a-hanzi-clip-11)" d="M 1398 600 L 1448 594 L 1721 652 L 1766 655 L 1795 650 " fill="none" id="make-me-a-hanzi-animation-11" stroke-dasharray="532 1064" stroke-linecap="round"></path>

      <clipPath id="make-me-a-hanzi-clip-12">
      <path d="M 1698 555 Q 1738 531 1781 501 Q 1793 491 1806 494 Q 1815 495 1817 506 Q 1820 519 1809 542 Q 1802 564 1765 578 Q 1684 602 1672 593 Q 1668 589 1670 579 Q 1674 570 1698 555 Z" fill="lightgray"></path>
      </clipPath>
      <path clip-path="url(#make-me-a-hanzi-clip-12)" d="M 1678 585 L 1772 543 L 1804 506 " fill="none" id="make-me-a-hanzi-animation-12" stroke-dasharray="280 560" stroke-linecap="round"></path>

      <clipPath id="make-me-a-hanzi-clip-13">
      <path d="M 1458 573 Q 1462 555 1417 489 Q 1395 459 1363 427 Q 1356 421 1353 417 Q 1350 410 1360 410 Q 1396 410 1487 508 Q 1500 524 1511 530 Q 1518 537 1516 547 Q 1515 556 1497 575 Q 1493 579 1489 581 C 1464 598 1458 602 1458 573 Z" fill="lightgray"></path>
      </clipPath>
      <path clip-path="url(#make-me-a-hanzi-clip-13)" d="M 1464 569 L 1483 546 L 1463 515 L 1412 456 L 1362 419 " fill="none" id="make-me-a-hanzi-animation-13" stroke-dasharray="335 670" stroke-linecap="round"></path>

      <clipPath id="make-me-a-hanzi-clip-14">
      <path d="M 1532 342 Q 1578 360 1675 385 Q 1682 388 1691 391 C 1719 401 1708 415 1678 410 Q 1605 397 1526 375 Q 1519 372 1516 374 Q 1515 377 1519 382 Q 1592 466 1607 479 Q 1617 486 1613 498 Q 1609 508 1568 531 Q 1553 538 1545 535 Q 1535 531 1538 513 Q 1553 462 1462 380 Q 1452 374 1441 365 Q 1428 355 1431 346 Q 1435 331 1457 313 Q 1466 304 1478 313 Q 1488 322 1513 333 L 1532 342 Z" fill="lightgray"></path>
      </clipPath>
      <path clip-path="url(#make-me-a-hanzi-clip-14)" d="M 1550 523 L 1572 491 L 1540 436 L 1500 391 L 1487 357 L 1520 356 L 1672 398 L 1685 394 " fill="none" id="make-me-a-hanzi-animation-14" stroke-dasharray="531 1062" stroke-linecap="round"></path>

      <clipPath id="make-me-a-hanzi-clip-15">
      <path d="M 1691 391 Q 1706 367 1726 362 Q 1738 359 1747 375 Q 1750 387 1744 406 Q 1737 424 1716 436 Q 1682 458 1668 464 Q 1659 467 1657 456 Q 1654 450 1678 410 L 1691 391 Z" fill="lightgray"></path>
      </clipPath>
      <path clip-path="url(#make-me-a-hanzi-clip-15)" d="M 1667 454 L 1714 405 L 1729 381 " fill="none" id="make-me-a-hanzi-animation-15" stroke-dasharray="224 448" stroke-linecap="round"></path>

      <clipPath id="make-me-a-hanzi-clip-16">
      <path d="M 1569 274 Q 1572 281 1570 291 Q 1555 334 1532 342 C 1512 353 1512 353 1513 333 Q 1513 332 1514 329 Q 1514 224 1269 54 Q 1263 51 1261 46 Q 1261 42 1266 41 Q 1318 34 1470 169 L 1493 192 Q 1521 223 1552 256 L 1569 274 Z" fill="lightgray"></path>
      </clipPath>
      <path clip-path="url(#make-me-a-hanzi-clip-16)" d="M 1519 332 L 1532 322 L 1538 288 L 1468 194 L 1355 95 L 1299 59 L 1268 48 " fill="none" id="make-me-a-hanzi-animation-16" stroke-dasharray="546 1092" stroke-linecap="round"></path>

      <clipPath id="make-me-a-hanzi-clip-17">
      <path d="M 1470 169 Q 1485 136 1484 105 Q 1484 65 1480 51 Q 1476 21 1462 5 Q 1449 -17 1457 -39 Q 1467 -70 1485 -83 Q 1495 -90 1508 -72 Q 1539 -32 1644 69 Q 1662 85 1663 92 Q 1664 105 1643 94 Q 1604 72 1559 46 Q 1541 34 1533 38 Q 1526 42 1526 61 Q 1532 119 1537 134 Q 1541 153 1528 166 Q 1510 185 1493 192 C 1466 206 1459 197 1470 169 Z" fill="lightgray"></path>
      </clipPath>
      <path clip-path="url(#make-me-a-hanzi-clip-17)" d="M 1495 182 L 1497 164 L 1509 142 L 1503 39 L 1511 -1 L 1550 12 L 1654 91 " fill="none" id="make-me-a-hanzi-animation-17" stroke-dasharray="487 974" stroke-linecap="round"></path>

      <clipPath id="make-me-a-hanzi-clip-18">
      <path d="M 1667 202 Q 1758 253 1804 271 Q 1823 274 1820 286 Q 1816 302 1798 324 Q 1780 345 1758 350 Q 1742 351 1741 331 Q 1742 307 1651 216 C 1630 195 1641 187 1667 202 Z" fill="lightgray"></path>
      </clipPath>
      <path clip-path="url(#make-me-a-hanzi-clip-18)" d="M 1807 284 L 1768 297 L 1671 218 L 1663 222 " fill="none" id="make-me-a-hanzi-animation-18" stroke-dasharray="303 606" stroke-linecap="round"></path>

      <clipPath id="make-me-a-hanzi-clip-19">
      <path d="M 1651 216 Q 1594 273 1569 274 C 1540 282 1526 271 1552 256 L 1553 256 Q 1559 252 1566 248 Q 1593 236 1672 143 Q 1789 10 1850 15 Q 1865 18 1949 39 Q 1959 42 1971 47 Q 1977 54 1966 61 Q 1953 68 1846 96 Q 1771 114 1667 202 L 1651 216 Z" fill="lightgray"></path>
      </clipPath>
      <path clip-path="url(#make-me-a-hanzi-clip-19)" d="M 1562 256 L 1576 258 L 1606 238 L 1696 148 L 1762 95 L 1813 65 L 1845 55 L 1962 52 " fill="none" id="make-me-a-hanzi-animation-19" stroke-dasharray="600 1200" stroke-linecap="round"></path>

      <clipPath id="make-me-a-hanzi-clip-20">
      <path d="M 2579 528 Q 2622 535 2673 540 L 2721 545 Q 2787 552 2844 557 Q 2854 556 2864 568 Q 2865 580 2843 591 Q 2804 613 2743 595 Q 2740 595 2740 594 L 2681 581 Q 2678 581 2581 563 L 2536 555 Q 2490 549 2445 544 L 2396 540 Q 2341 536 2282 530 Q 2254 529 2274 510 Q 2284 500 2299 491 Q 2312 482 2334 488 Q 2368 495 2406 500 L 2447 507 Q 2489 514 2536 521 L 2579 528 Z" fill="lightgray"></path>
      </clipPath>
      <path clip-path="url(#make-me-a-hanzi-clip-20)" d="M 2276 521 L 2321 510 L 2555 540 L 2785 578 L 2853 570 " fill="none" id="make-me-a-hanzi-animation-20" stroke-dasharray="712 1424" stroke-linecap="round"></path>

      <clipPath id="make-me-a-hanzi-clip-21">
      <path d="M 2445 544 Q 2444 566 2443 585 Q 2444 603 2426 608 Q 2387 627 2370 621 Q 2354 614 2367 595 Q 2386 570 2396 540 L 2406 500 Q 2419 421 2432 405 Q 2444 395 2449 406 Q 2450 415 2447 507 L 2445 544 Z" fill="lightgray"></path>
      </clipPath>
      <path clip-path="url(#make-me-a-hanzi-clip-21)" d="M 2376 607 L 2412 580 L 2441 409 " fill="none" id="make-me-a-hanzi-animation-21" stroke-dasharray="346 692" stroke-linecap="round"></path>

      <clipPath id="make-me-a-hanzi-clip-22">
      <path d="M 2565 388 Q 2572 415 2579 528 L 2581 563 L 2583 592 Q 2586 638 2590 657 Q 2597 675 2587 685 Q 2574 697 2548 709 Q 2529 716 2508 707 Q 2498 700 2510 686 Q 2532 646 2536 555 L 2536 521 Q 2539 509 2537 423 Q 2537 402 2543 385 C 2551 356 2559 359 2565 388 Z" fill="lightgray"></path>
      </clipPath>
      <path clip-path="url(#make-me-a-hanzi-clip-22)" d="M 2516 697 L 2536 688 L 2556 665 L 2559 494 L 2553 401 L 2559 393 " fill="none" id="make-me-a-hanzi-animation-22" stroke-dasharray="455 910" stroke-linecap="round"></path>

      <clipPath id="make-me-a-hanzi-clip-23">
      <path d="M 2673 540 Q 2649 438 2650 432 Q 2651 419 2666 430 Q 2688 451 2721 545 L 2740 594 L 2753 619 Q 2766 632 2756 642 Q 2744 658 2712 673 Q 2696 682 2681 673 Q 2671 667 2679 657 Q 2689 633 2681 581 L 2673 540 Z" fill="lightgray"></path>
      </clipPath>
      <path clip-path="url(#make-me-a-hanzi-clip-23)" d="M 2685 664 L 2699 657 L 2718 627 L 2697 541 L 2658 432 " fill="none" id="make-me-a-hanzi-animation-23" stroke-dasharray="383 766" stroke-linecap="round"></path>

      <clipPath id="make-me-a-hanzi-clip-24">
      <path d="M 2275 349 Q 2274 350 2274 353 Q 2261 377 2249 384 Q 2230 397 2230 372 Q 2236 333 2176 259 Q 2157 238 2187 181 Q 2203 156 2222 183 Q 2222 186 2275 325 C 2280 337 2280 337 2275 349 Z" fill="lightgray"></path>
      </clipPath>
      <path clip-path="url(#make-me-a-hanzi-clip-24)" d="M 2240 377 L 2252 349 L 2250 331 L 2204 237 L 2203 186 " fill="none" id="make-me-a-hanzi-animation-24" stroke-dasharray="332 664" stroke-linecap="round"></path>

      <clipPath id="make-me-a-hanzi-clip-25">
      <path d="M 2549 355 Q 2777 391 2815 383 Q 2831 370 2829 361 Q 2829 357 2805 286 Q 2798 271 2805 267 Q 2814 263 2830 276 Q 2885 316 2931 330 Q 2968 343 2968 352 Q 2967 362 2889 416 Q 2865 434 2797 420 Q 2743 414 2565 388 L 2543 385 Q 2479 378 2405 365 Q 2344 355 2283 350 Q 2279 350 2275 349 C 2245 346 2248 339 2275 325 Q 2305 301 2359 316 Q 2467 347 2501 347 L 2549 355 Z" fill="lightgray"></path>
      </clipPath>
      <path clip-path="url(#make-me-a-hanzi-clip-25)" d="M 2280 343 L 2298 332 L 2331 332 L 2479 362 L 2811 405 L 2857 390 L 2879 363 L 2810 274 " fill="none" id="make-me-a-hanzi-animation-25" stroke-dasharray="864 1728" stroke-linecap="round"></path>

      <clipPath id="make-me-a-hanzi-clip-26">
      <path d="M 2391 230 Q 2364 242 2346 241 Q 2336 237 2340 226 Q 2376 166 2349 72 Q 2330 38 2361 -3 Q 2361 -4 2364 -7 Q 2371 -19 2380 -13 Q 2404 5 2405 120 L 2405 194 C 2405 224 2405 224 2391 230 Z" fill="lightgray"></path>
      </clipPath>
      <path clip-path="url(#make-me-a-hanzi-clip-26)" d="M 2349 231 L 2372 213 L 2381 184 L 2383 108 L 2372 54 L 2374 -4 " fill="none" id="make-me-a-hanzi-animation-26" stroke-dasharray="377 754" stroke-linecap="round"></path>

      <clipPath id="make-me-a-hanzi-clip-27">
      <path d="M 2581 223 Q 2629 230 2677 234 Q 2710 238 2712 217 Q 2721 91 2705 72 Q 2696 65 2635 73 Q 2617 76 2613 71 Q 2610 65 2622 56 Q 2682 19 2719 -11 Q 2734 -24 2746 -9 Q 2771 22 2772 89 Q 2766 176 2776 224 Q 2780 245 2769 254 Q 2741 279 2722 290 Q 2709 296 2699 287 Q 2692 277 2584 255 Q 2583 255 2582 254 L 2524 246 Q 2473 242 2391 230 C 2361 226 2375 192 2405 194 Q 2414 193 2425 195 Q 2474 207 2525 214 L 2581 223 Z" fill="lightgray"></path>
      </clipPath>
      <path clip-path="url(#make-me-a-hanzi-clip-27)" d="M 2401 227 L 2411 217 L 2428 215 L 2692 258 L 2715 258 L 2731 248 L 2744 224 L 2743 116 L 2739 65 L 2728 41 L 2724 36 L 2697 41 L 2618 68 " fill="none" id="make-me-a-hanzi-animation-27" stroke-dasharray="799 1598" stroke-linecap="round"></path>

      <clipPath id="make-me-a-hanzi-clip-28">
      <path d="M 2526 -161 Q 2532 -186 2538 -195 Q 2544 -202 2551 -200 Q 2569 -188 2572 -133 Q 2572 -130 2581 223 L 2582 254 Q 2583 275 2592 309 Q 2595 327 2581 336 Q 2562 349 2549 355 C 2523 369 2488 374 2501 347 Q 2501 346 2513 323 Q 2522 304 2524 246 L 2525 214 Q 2525 -152 2526 -161 Z" fill="lightgray"></path>
      </clipPath>
      <path clip-path="url(#make-me-a-hanzi-clip-28)" d="M 2507 346 L 2544 324 L 2555 310 L 2547 -190 " fill="none" id="make-me-a-hanzi-animation-28" stroke-dasharray="689 1378" stroke-linecap="round"></path>

      <clipPath id="make-me-a-hanzi-clip-29">
      <path d="M 3345 473 L 3403 498 L 3469 532 L 3546 575 Q 3571 590 3582 594 L 3606 601 Q 3615 604 3618 610 Q 3620 615 3609 629 Q 3599 642 3586 651 Q 3550 674 3544 672 Q 3537 669 3529 658 Q 3520 647 3509 635 Q 3482 603 3443 571 Q 3403 539 3383 527 L 3345 502 C 3320 486 3317 461 3345 473 Z" fill="lightgray"></path>
      </clipPath>
      <path clip-path="url(#make-me-a-hanzi-clip-29)" d="M 3607 612 L 3553 625 L 3440 540 L 3359 495 L 3350 480 " fill="none" id="make-me-a-hanzi-animation-29" stroke-dasharray="435 870" stroke-linecap="round"></path>

      <clipPath id="make-me-a-hanzi-clip-30">
      <path d="M 3345 502 L 3328 511 Q 3306 520 3299 524 Q 3291 527 3277 528 Q 3263 528 3260 522 Q 3257 515 3259 507 L 3270 479 Q 3291 426 3268 234 Q 3257 144 3218 43 Q 3197 -14 3151 -75 L 3136 -94 Q 3128 -107 3130 -112 Q 3132 -117 3139 -112 L 3159 -98 Q 3318 23 3336 335 L 3340 411 Q 3341 430 3345 473 C 3348 501 3348 501 3345 502 Z" fill="lightgray"></path>
      </clipPath>
      <path clip-path="url(#make-me-a-hanzi-clip-30)" d="M 3272 513 L 3308 481 L 3311 447 L 3307 327 L 3284 163 L 3262 88 L 3228 9 L 3192 -47 L 3135 -109 " fill="none" id="make-me-a-hanzi-animation-30" stroke-dasharray="811 1622" stroke-linecap="round"></path>

      <clipPath id="make-me-a-hanzi-clip-31">
      <path d="M 3416 345 L 3414 -15 L 3405 -100 Q 3406 -109 3412 -125 Q 3426 -165 3438 -165 Q 3465 -160 3473 -101 L 3469 -45 L 3471 352 Q 3471 394 3478.5 420 Q 3486 446 3483.5 453.5 Q 3481 461 3446 472 Q 3415 481 3407 470 Q 3403 467 3409.5 442 Q 3416 417 3416 345 Z" fill="lightgray"></path>
      </clipPath>
      <path clip-path="url(#make-me-a-hanzi-clip-31)" d="M 3416 464 L 3446 434 L 3439 -153 " fill="none" id="make-me-a-hanzi-animation-31" stroke-dasharray="757 1514" stroke-linecap="round"></path>

      <clipPath id="make-me-a-hanzi-clip-32">
      <path d="M 3518 434 Q 3531 316 3556.5 217 Q 3582 118 3602.5 73 Q 3623 28 3669 -28 Q 3703 -73 3757 -102 L 3825 -140 Q 3864 -161 3916 -159 L 4030 -152 Q 4086 -149 4086 -134 Q 4086 -124 4038 -110.5 Q 3990 -97 3953 -84 Q 3916 -71 3884.5 -60.5 Q 3853 -50 3811 -36 Q 3769 -22 3741 3 Q 3685 52 3658 95 Q 3631 138 3602 239 Q 3573 340 3563 435 Q 3563 478 3540.5 478 Q 3518 478 3518 434 Z" fill="lightgray"></path>
      </clipPath>
      <path clip-path="url(#make-me-a-hanzi-clip-32)" d="M 3540 460 L 3552 348 L 3582 213 L 3627 89 L 3680 13 L 3748 -50 L 3841 -96 L 3894 -113 L 4079 -135 " fill="none" id="make-me-a-hanzi-animation-32" stroke-dasharray="1042 2084" stroke-linecap="round"></path>

      <clipPath id="make-me-a-hanzi-clip-33">
      <path d="M 3950 316 L 3980 398 Q 3988 424 3996 435 Q 4003 446 4003 452 Q 4002 457 3992 467 Q 3982 477 3943 489 Q 3930 493 3904 485 Q 3878 476 3838 469 L 3708 446 C 3678 441 3695 414 3725 418 L 3760 423 Q 3768 425 3791 425 L 3832 434 L 3879 442 Q 3881 442 3903 444 Q 3922 445 3926 446 Q 3930 447 3937 441 Q 3945 434 3938 397 L 3921 329 C 3914 300 3940 288 3950 316 Z" fill="lightgray"></path>
      </clipPath>
      <path clip-path="url(#make-me-a-hanzi-clip-33)" d="M 3716 444 L 3740 435 L 3919 467 L 3945 464 L 3968 445 L 3941 338 L 3946 325 " fill="none" id="make-me-a-hanzi-animation-33" stroke-dasharray="516 1032" stroke-linecap="round"></path>

      <clipPath id="make-me-a-hanzi-clip-34">
      <path d="M 3791 425 L 3794 412 Q 3796 397 3797 382 L 3800 310 C 3801 280 3836 286 3838 316 L 3843 392 L 3849 416 Q 3849 428 3832 434 C 3804 445 3784 453 3791 425 Z" fill="lightgray"></path>
      </clipPath>
      <path clip-path="url(#make-me-a-hanzi-clip-34)" d="M 3799 420 L 3820 404 L 3819 333 L 3805 317 " fill="none" id="make-me-a-hanzi-animation-34" stroke-dasharray="247 494" stroke-linecap="round"></path>

      <clipPath id="make-me-a-hanzi-clip-35">
      <path d="M 3704 261 L 3901 288 L 3958 289 Q 3974 303 3950 316 C 3928 330 3928 330 3921 329 L 3838 316 L 3800 310 L 3715 299 C 3685 295 3674 257 3704 261 Z" fill="lightgray"></path>
      </clipPath>
      <path clip-path="url(#make-me-a-hanzi-clip-35)" d="M 3711 266 L 3729 283 L 3903 308 L 3951 300 " fill="none" id="make-me-a-hanzi-animation-35" stroke-dasharray="377 754" stroke-linecap="round"></path>

      <clipPath id="make-me-a-hanzi-clip-36">
      <path d="M 3708 446 L 3680 459 Q 3670 463 3666 463 Q 3656 463 3653 450 Q 3653 448 3658 432 Q 3663 416 3663 395 L 3663 171 Q 3668 140 3678 124 Q 3688 108 3700 98 Q 3710 88 3753 76 L 3826 72 Q 3851 71 3906 76 Q 3959 81 3986 92 Q 4012 103 4025 108 Q 4038 113 4055 132 Q 4072 151 4055 170 L 4041 185 Q 4035 190 4030 207 L 4024 234 L 4018 254 Q 4016 261 4010 261 Q 4005 261 4005 251 L 4003 231 Q 3999 194 3989 179 Q 3963 134 3848 134 Q 3732 129 3710 167 Q 3701 183 3704 261 L 3715 299 L 3725 418 C 3727 437 3727 437 3708 446 Z" fill="lightgray"></path>
      </clipPath>
      <path clip-path="url(#make-me-a-hanzi-clip-36)" d="M 3665 450 L 3679 438 L 3693 410 L 3690 309 L 3683 268 L 3685 168 L 3698 140 L 3726 117 L 3762 106 L 3851 103 L 3926 109 L 3981 126 L 4018 151 L 4011 254 " fill="none" id="make-me-a-hanzi-animation-36" stroke-dasharray="895 1790" stroke-linecap="round"></path>

</g>
</svg>
